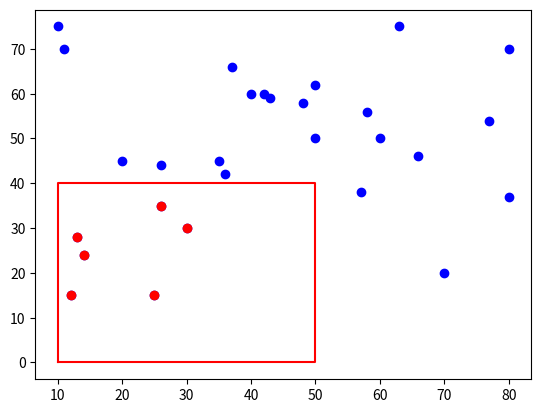
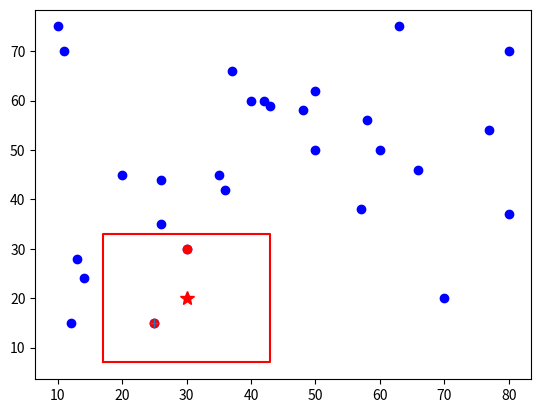

These charts were generated, in order, by the following Python code:
'''
对图中点的集合，用Python语言设计k-d树数据结构

实现对这些坐标点数据的插入(insertNode)、删除(deleteNode)和查找(search)算法。

'''

'''以构造一个二维的kd树为例'''
import random
import matplotlib.pyplot as plt
from math import *
class KDNode:
    def __init__(self, data, x, y, lev) -> None:
        '''
        x, y 数据
        lev 节点的层数 root的层数为0
        '''
        self.data = data
        self.x = x
        self.y = y
        self.lev = lev
        self.left = None
        self.right = None
    def isInRange(self, *arg):
        if self.x >= arg[0] and self.x <= arg[2] and self.y >= arg[1] and self.y <= arg[3]:
            return True
        else:
            return False
      


class KDTree:
    def __init__(self, k=2) -> None:
        '''
        构造一个二维的kd树 k=2
        '''
        self.root = None
        self.k = k
    
    '''---------------------------------------------------------插入节点---------------------------------------------------------'''
    def insertNode(self, data, x, y):
        if self.root is None: # 空树
            newkdnode = KDNode(data, x, y, 0)
            self.root = newkdnode
        else:
            pn = self.root
            flag = 0 # 标记左右节点
            lev = 0 # 记录节点的层数
            while pn is not None:
                pn2 = pn
                if pn.lev % 2 == 0: # 偶数层 比较x的大小
                    if x <= pn.x:
                        pn = pn.left
                        flag = 1
                    elif x > pn.x:
                        pn = pn.right
                        flag = 2
                elif pn.lev % 2 == 1: # 奇数层 比较y的大小
                    if y <= pn.y:
                        pn = pn.left
                        flag = 1
                    elif y > pn.y:
                        pn = pn.right
                        flag = 2
                lev += 1
            newkdnode = KDNode(data, x, y, lev)
            if flag == 1:
                pn2.left = newkdnode
            else:
                pn2.right = newkdnode
    
    '''---------------------------------------------------------查询---------------------------------------------------------'''
    def indexOfNode(self, x, y, lev=-1):
        '''通过找节点的位置'''
        ''' 
        return pn, pn2, flag
        pn 当前节点
        pn2 pn的父节点
        flag = 1 pn2.left = pn 
        flag = 2 pn2.right =pn
        '''
        pn = self.root
        pn2 = pn
        flag = 0
        while pn is not None:
            if lev == -1:
                if x == pn.x and y == pn.y:
                    break
            else:
                if x == pn.x and y == pn.y and lev == pn.lev:
                    break
            pn2 = pn
            if pn.lev % 2 == 0: # 偶数层
                if x <= pn.x:
                    pn = pn.left
                    flag = 1
                elif x > pn.x:
                    pn = pn.right
                    flag = 2
            elif pn.lev % 2 == 1: # 奇数层
                if y <= pn.y:
                    pn = pn.left
                    flag = 1
                elif y > pn.y:
                    pn = pn.right
                    flag = 2
        if pn is None:
            return None
        return pn, pn2, flag
    '''---------------------------------------------------------删除节点---------------------------------------------------------'''
    def getMaxNode(self, pndelete, flag): # 找出父节点的子树中的最大值节点
        if flag == 1:
            bsfpn = self.BFS(pndelete.left)
        elif flag == 2:
            bsfpn = self.BFS(pndelete.left)
        max = float('-inf')
        if pndelete.lev % 2 == 0: # 找x的最大值
            for item in bsfpn:
                if item.x > max:
                    max = item.x
                    pnmax = item
        elif pndelete.lev % 2 == 1 : # 找y的最大值
            for item in bsfpn:
                if item.y > max:
                    max = item.y
                    pnmax = item
        pn, pn2, flag = self.indexOfNode(pnmax.x, pnmax.y)
        return pn
    def getMinNode(self, pndelete, flag): # 找出父节点的子树中的最小值节点
        if flag == 1:
            bsfpn = self.BFS(pndelete.left)
        elif flag == 2:
            bsfpn = self.BFS(pndelete.left)
        min = float('inf')
        if pndelete.lev % 2 == 0: # 找x的最大值
            for item in bsfpn:
                if item.x < min:
                    min = item.x
                    pnmin = item
        elif pndelete.lev % 2 == 1 : # 找y的最大值
            for item in bsfpn:
                if item.y < min:
                    min = item.y
                    pnmin = item
        pn, pn2, flag = self.indexOfNode(pnmin.x, pnmin.y)
        return pn
    def deleteNode(self, pn):
        '''删除节点'''
        if pn is None:
            return False
        if pn.left is None and pn.right is None: # 删除叶子节点
            pn, pn2, flag = self.indexOfNode(pn.x, pn.y, pn.lev)
            if flag == 1:
                pn2.left = None
            elif flag == 2:
                pn2.right = None
            return True
        elif pn.left is not None: # 如果pn的左子树有节点，则找x/y的最大值节点，并将该节点的值赋给pn， 然后递归 直到删除叶子节点
            flag = 1
            pndel = self.getMaxNode(pn, flag)
            pn.x = pndel.x
            pn.y = pndel.y
            pn.data = pndel.data
            self.deleteNode(pndel)
        elif pn.right is not None: # 找最小值
            flag = 2
            pndel = self.getMinNode(pn, flag)
            pn.x = pndel.x
            pn.y = pndel.y
            pn.data = pndel.data
            self.deleteNode(pndel)



         

    '''---------------------------------------------------------遍历---------------------------------------------------------'''
    # 广度优先遍历
    def BFS(self, pn):
        '''广度优先遍历'''
        queue = [pn]
        bsf = []
        while len(queue) != 0:
             queue2 = []
             for i in queue:
                 bsf.append(i)
                 if i.left is not None:
                     queue2.append(i.left)
                 if i.right is not None:
                     queue2.append(i.right)
                 queue = queue2
        return bsf
    def preordersearch(self, s, pn):
        '''深度优先遍历（先序）'''
        if pn is not None:
            s.append(pn)
            self.preordersearch(s, pn.left)
            self.preordersearch(s, pn.right)
        return s


    '''---------------------------------------------------------最临近搜索---------------------------------------------------------'''
    # 最邻近搜索
    def NearestNeighborSearch(self, pn, x, y, distance, inrangepoint):
        xmin = x - distance
        ymin = y - distance
        xmax = x + distance
        ymax = y + distance
        if pn is not None:
            if pn.lev % 2 == 0: # 偶数层 比较x
                if pn.isInRange(xmin, ymin, xmax, ymax):
                    inrangepoint.append(pn)
                    self.NearestNeighborSearch(pn.left, x, y, distance, inrangepoint)
                    self.NearestNeighborSearch(pn.right, x, y, distance, inrangepoint)
                if pn.isInRange(xmin, ymin, xmax, ymax) is not True:
                    if pn.x > xmin and pn.x < xmax:
                        self.NearestNeighborSearch(pn.left, x, y, distance, inrangepoint)
                        self.NearestNeighborSearch(pn.right, x, y, distance, inrangepoint)
                    elif pn.x <= xmin:
                        self.NearestNeighborSearch(pn.right, x, y, distance, inrangepoint)
                    elif pn.x >= xmax:
                        self.NearestNeighborSearch(pn.left, x, y, distance, inrangepoint)
            elif pn.lev % 2 == 1: # 奇数层 比较y
                if pn.isInRange(xmin, ymin, xmax, ymax):
                    inrangepoint.append(pn)
                    self.NearestNeighborSearch(pn.left, x, y, distance, inrangepoint)
                    self.NearestNeighborSearch(pn.right, x, y, distance, inrangepoint)
                if pn.isInRange(xmin, ymin, xmax, ymax) is not True:
                    if pn.y > ymin and pn.y < ymax:
                        self.NearestNeighborSearch(pn.left, x, y, distance, inrangepoint)
                        self.NearestNeighborSearch(pn.right, x, y, distance, inrangepoint)
                    elif pn.y <= ymin:
                        self.NearestNeighborSearch(pn.right, x, y, distance, inrangepoint)
                    elif pn.y >= ymax:
                        self.NearestNeighborSearch(pn.left, x, y, distance, inrangepoint)
        return inrangepoint
    def getNearestPoint(self, x, y, adddist, distance=0):
        if self.root is None:
            return False
        else:
            point = KDNode('', x, y, 0)
            inrangepoints = []
            inrangepoints = self.NearestNeighborSearch(self.root, x, y, distance, inrangepoints)
            
            if len(inrangepoints) == 0:
                distance += adddist
                return self.getNearestPoint(x, y, adddist, distance)
            # while len(inrangepoints) == 0:
            #     distance += adddist
            #     inrangepoints = self.NearestNeighborSearch(self.root, x, y, distance, inrangepoints)
            
                
            mindistance = float('inf')
            nearestpoint = None
            for item in inrangepoints:
                temp_dist = getDistance(item, point)
                if temp_dist < mindistance:
                    nearestpoint = item
                    mindistance = temp_dist
            return nearestpoint, mindistance, distance, inrangepoints


def getDistance(point1, point2):
    distance = sqrt(pow(point1.x - point2.x, 2)+ pow(point1.y - point2.y, 2))
    return distance
    
def drawPoints(data, colorpoint = 'b'):
    x = []
    y = []
    for item in data:
        x.append(item.x)
        y.append(item.y)
    plt.scatter(x, y, color = colorpoint)
    return
def drawRange(*arg):
    x = [arg[0], arg[2], arg[2], arg[0], arg[0]]
    y = [arg[1], arg[1], arg[3], arg[3], arg[1]]
    plt.plot(x, y, color = 'r')
    return 


if __name__ == "__main__":
    # 构建kd树
    newkdtree = KDTree()
    newkdtree.insertNode('A', 40, 60) # A
    newkdtree.insertNode('B', 10, 75) # B
    newkdtree.insertNode('C', 70, 20) # C
    newkdtree.insertNode('D', 25, 15) # D
    newkdtree.insertNode('E', 80, 70) # E
    newkdtree.insertNode('F', 20, 45) # F
    newkdtree.insertNode('G', 35, 45) # G
    newkdtree.insertNode('H', 60, 50) # H
    # 遍历
    bsf = newkdtree.BFS(newkdtree.root)
    bsfdata = []
    for i in bsf:
        bsfdata.append(i.data)
    print('广度优先遍历结果为{}'.format(bsfdata))
    s = []
    s = newkdtree.preordersearch(s, newkdtree.root)
    preorddata = []
    for i in s:
        preorddata.append(i.data)
    print("先序深度遍历的结果为{}".format(preorddata))
    # 查找节点
    pn, pn2, flag = newkdtree.indexOfNode(25, 15)
    print("(25,15)的值为：{}".format(pn.data))
    if newkdtree.indexOfNode(12, 49) is None:
        print("没有找到该节点(12, 49)")
    else:
        pn, pn2, flag = newkdtree.indexOfNode(12, 49)
        print(pn.data)
    # 删除节点
    pn, pn2, flag = newkdtree.indexOfNode(80, 70)
    newkdtree.deleteNode(pn)
    bsf = newkdtree.BFS(newkdtree.root)
    bsfdata = []
    for i in bsf:
        bsfdata.append(i.data)
    print('广度优先遍历结果为{}'.format(bsfdata))







    # test 最邻近搜索
    newkdtree = KDTree()
    newkdtree.insertNode('A', 40, 60) # A
    newkdtree.insertNode('B', 10, 75) # B
    newkdtree.insertNode('C', 70, 20) # C
    newkdtree.insertNode('D', 25, 15) # D
    newkdtree.insertNode('E', 80, 70) # E
    newkdtree.insertNode('F', 20, 45) # F
    newkdtree.insertNode('G', 35, 45) # G
    newkdtree.insertNode('H', 60, 50) # H
    plt.figure("1")
    for i in range(20):
        newkdtree.insertNode('', float(random.randint(10, 80)), float(random.randint(10, 80)))
    bsf = newkdtree.BFS(newkdtree.root)
    drawPoints(bsf)
    inrangepoints = []
    inrangepoints = newkdtree.NearestNeighborSearch(newkdtree.root, 30, 20, 20, inrangepoints)

    drawPoints(inrangepoints, 'r')
    drawRange(10, 0, 50, 40)
    
    plt.figure("2")
    drawPoints(bsf)
    nearestpoint, mindistance, distance, inrangepoints = newkdtree.getNearestPoint(30, 20, 10, 3)
    drawRange(30-distance, 20-distance, 30+distance, 20+distance)
    plt.plot(30, 20, marker = '*', markersize = 10, color = 'r')
    drawPoints(inrangepoints, 'r')
    plt.plot(nearestpoint.x, nearestpoint.y, marker = "+")

    plt.show()
    

    









        
        
